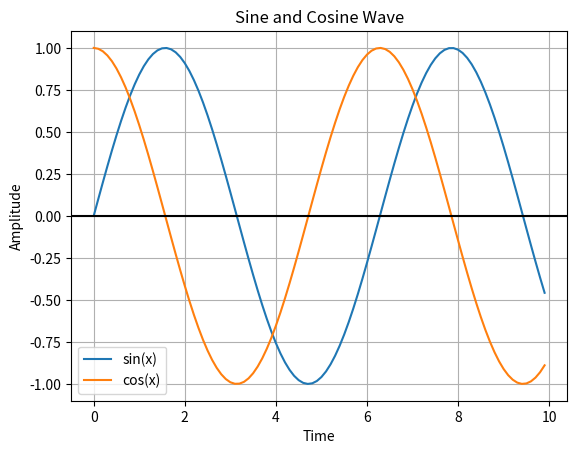

Recreate this plot in Python.

# [redacted]

import numpy as np

import matplotlib.pyplot as plot

# X Values
x = np.arange(0, 10, 0.1)

# Y and Z cosine and sine
y = np.sin(x)
z = np.cos(x)

# Plot
plot.plot(x,y,x,z)

# Title and axis labels
plot.title('Sine and Cosine Wave')
plot.xlabel('Time')
plot.ylabel('Amplitude')

#Plot Colors
plot.grid(True, which='both')
plot.axhline(y=0, color='k')
plot.legend(['sin(x)', 'cos(x)'])
plot.show()